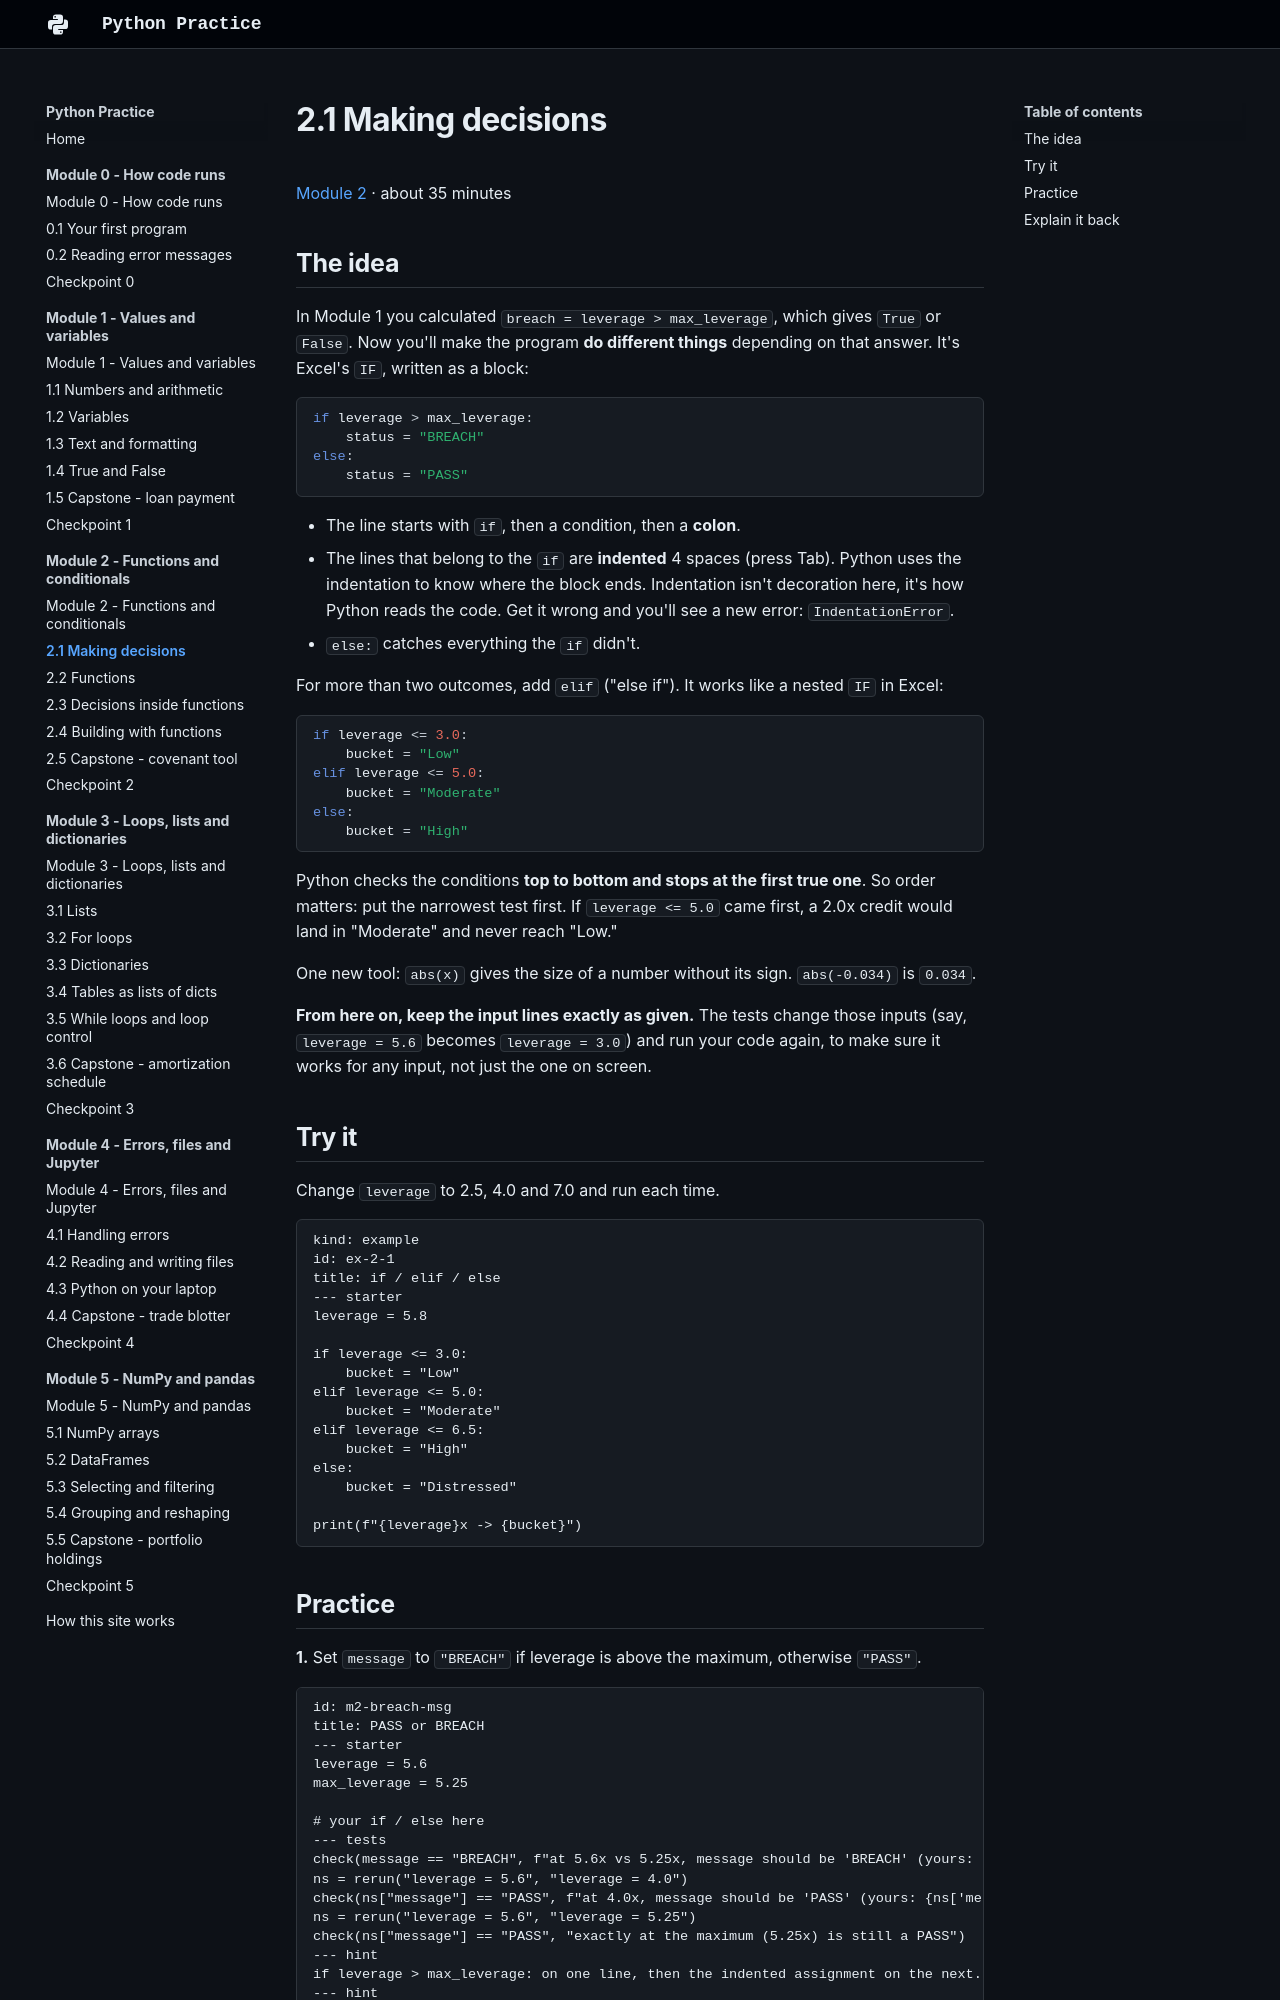

repository: w-ducdoan/python-practice · page: module-2/2-1-if/index.html · generator: mkdocs

---
type: lesson
workstation: Academia HQ
last_updated: 2026-10-24
---

# 2.1 Making decisions

[Module 2](index.md) · about 35 minutes

## The idea

In Module 1 you calculated `breach = leverage > max_leverage`, which gives `True` or `False`. Now you'll make the program **do different things** depending on that answer. It's Excel's `IF`, written as a block:

```python
if leverage > max_leverage:
    status = "BREACH"
else:
    status = "PASS"
```

- The line starts with `if`, then a condition, then a **colon**.
- The lines that belong to the `if` are **indented** 4 spaces (press Tab). Python uses the indentation to know where the block ends. Indentation isn't decoration here, it's how Python reads the code. Get it wrong and you'll see a new error: `IndentationError`.
- `else:` catches everything the `if` didn't.

For more than two outcomes, add `elif` ("else if"). It works like a nested `IF` in Excel:

```python
if leverage <= 3.0:
    bucket = "Low"
elif leverage <= 5.0:
    bucket = "Moderate"
else:
    bucket = "High"
```

Python checks the conditions **top to bottom and stops at the first true one**. So order matters: put the narrowest test first. If `leverage <= 5.0` came first, a 2.0x credit would land in "Moderate" and never reach "Low."

One new tool: `abs(x)` gives the size of a number without its sign. `abs(-0.034)` is `0.034`.

**From here on, keep the input lines exactly as given.** The tests change those inputs (say, `leverage = 5.6` becomes `leverage = 3.0`) and run your code again, to make sure it works for any input, not just the one on screen.

## Try it

Change `leverage` to 2.5, 4.0 and 7.0 and run each time.

```exercise
kind: example
id: ex-2-1
title: if / elif / else
--- starter
leverage = 5.8

if leverage <= 3.0:
    bucket = "Low"
elif leverage <= 5.0:
    bucket = "Moderate"
elif leverage <= 6.5:
    bucket = "High"
else:
    bucket = "Distressed"

print(f"{leverage}x -> {bucket}")
```
